Labelled photos from "images", an image-classification folder in 2026-1-NCC5/Projeto10. The possible labels are: acucar, arroz, cafe, feijao, macarrao, outros.

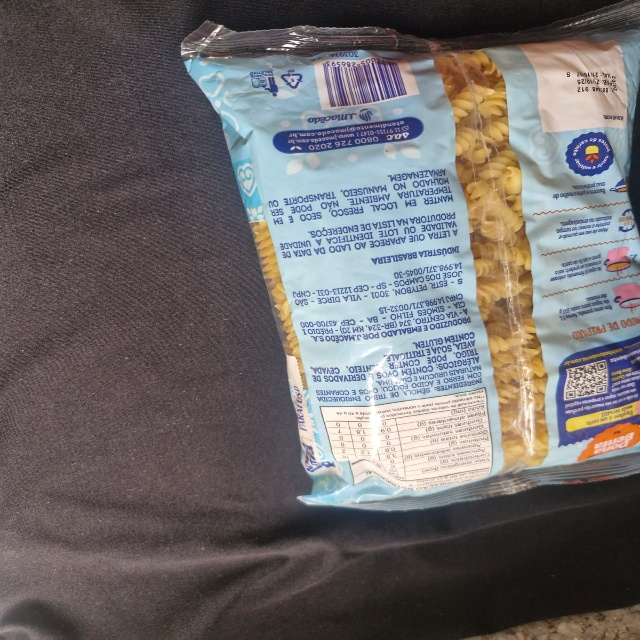
Label: outros

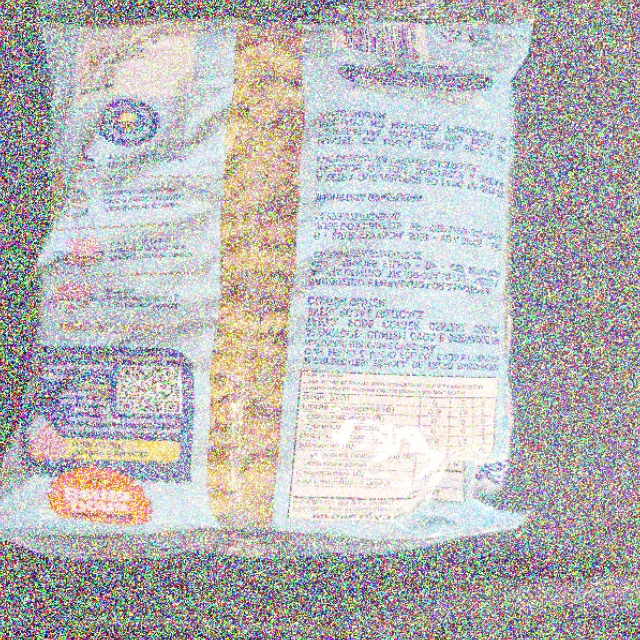
Label: outros

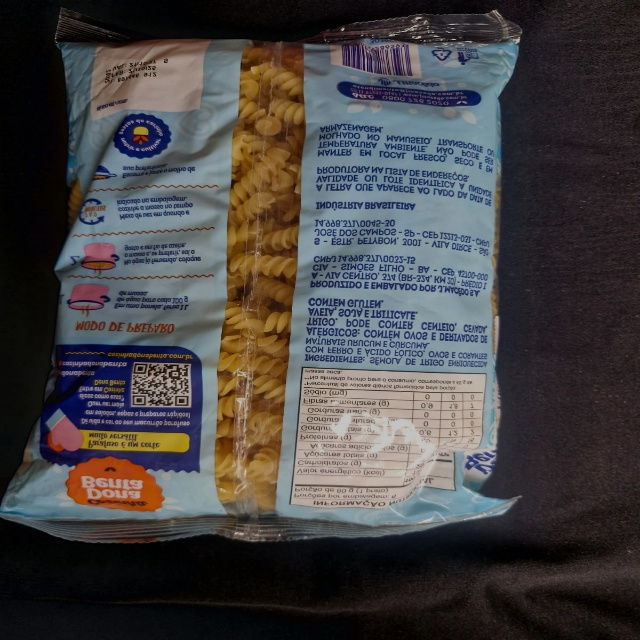
Label: outros

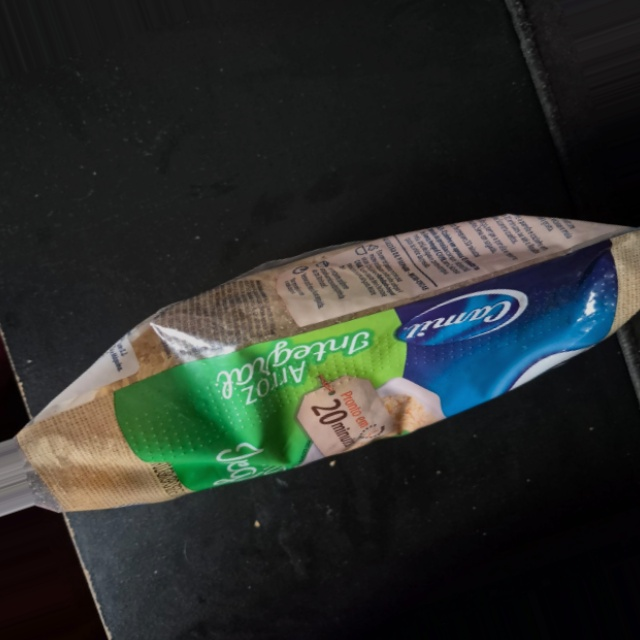
Label: arroz

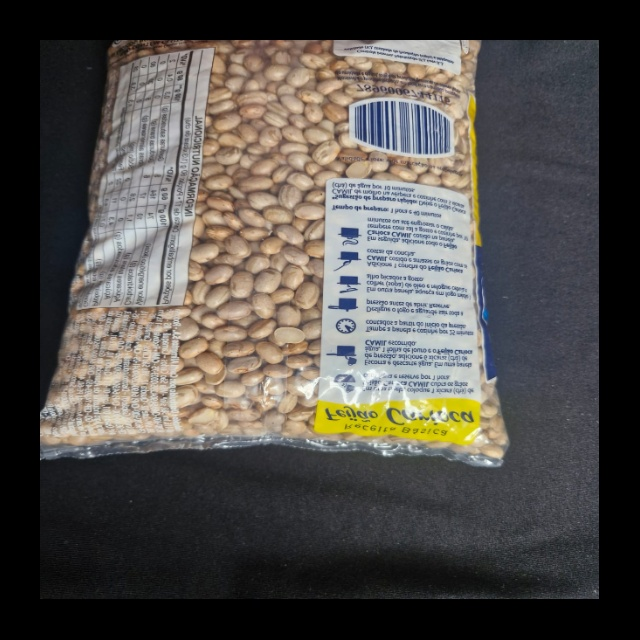
Label: feijao

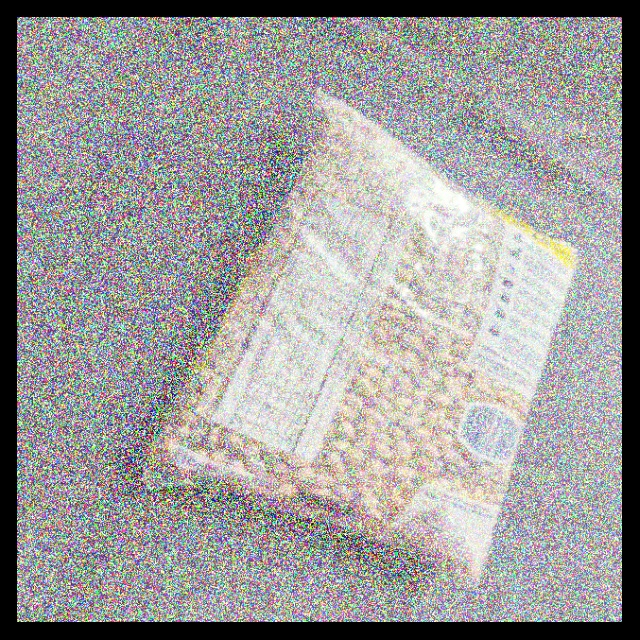
Label: feijao
